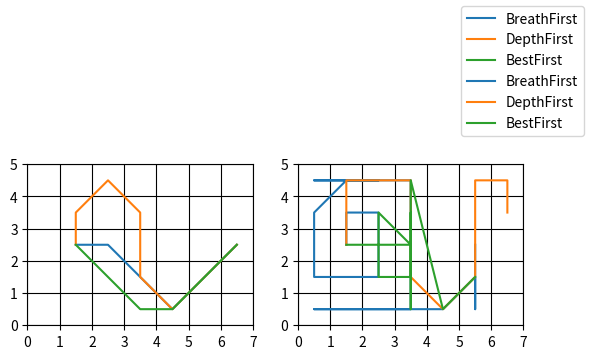

Recreate this plot in Python.
# Robot Intelligence 2020/12/22
import matplotlib.pyplot as plt
import matplotlib.ticker as ticker
import numpy as np

class Node:
    def __init__(self, state, parent=None):
        self.state = state
        self.parent = parent

    def has_no_parent(self):
        return not isinstance(self.parent, Node)

    def is_root(self):
        return self.has_no_parent()

    def is_goal(self):
        return self.goal

    def g(self):
        if self.is_root():
            return 0
        return self.parent.g() + 1

    def copy(self):
        return Node(state=self.state.copy())

    def __eq__(self, rhs):
        return (self.state == rhs.state)



def Search(S0, G, Ops, QueueFunc, *args, **kwargs):
    """Graph Search
    Parameters
    ----------
    S0 : initial node
    G  : goal node
    Ops: list of operators
    QueueFunc: -
    """
    OL = [S0]
    CL = []  
    
    while OL:
        N = OL.pop(0)
        if N not in CL:
            if N == G:
                return (Path(S0, N), CL)
            OL = QueueFunc(Expand(N, Ops, *args, **kwargs), OL)
            CL.append(N)
            
    return (None, CL)

def Expand(N, Ops):
    ret = []
    for Op in Ops:
        try:
            child = Op(N)
        except:
            continue

        if child.has_no_parent():
            child.parent = N
        ret.append(child)
    return ret

def AppendToLast(new, old):
    return old + [e for e in new if e not in old]

def InsertToHead(new, old):
    return [e for e in new if e not in old] + old

def SortByEvalFunc(new, old):
    return sorted(new+old, key=EvalFunc)

def BreadthFirst(S0, G, Ops, *args, **kwargs):
    return Search(S0, G, Ops, AppendToLast, *args, **kwargs)

def DepthFirst(S0, G, Ops, *args, **kwargs):
    return Search(S0, G, Ops, InsertToHead, *args, **kwargs)

def BestFirst(S0, G, Ops, *args, **kwargs):
    return Search(S0, G, Ops, SortByEvalFunc, *args, **kwargs)
    
def Path(S0, G):
    path = []
    N = G
    while not N.is_root():
        path.append(N)
        N = N.parent
    path.append(S0)
    path.reverse()
    return path


### 8 puzzle
class EightPuzzleNode(Node):
    def __eq__(self, rhs):
        return (self.state == rhs.state).all()

    def __repr__(self):
        tmp = self.state.reshape((3, 3))
        rep = ""
        for i in range(3):
            for j in range(3):
                num = tmp[i,j]
                if num:
                    rep += (str(num) + " ")
                else:
                    rep += "  "
            rep += "\n"
        return rep

    def where_space(self):
        [x], [y] = np.where(self.state == 0)
        return (x, y)

    def move(self, loc):
        if not self.movable(loc):
            raise Exception("unmovable")
        tmp = self.copy()
        tmp.state[self.where_space()] = self.state[loc]
        tmp.state[loc] = 0
        return tmp

    def movable(self, loc):
        return (self.is_inside(loc) and
                (np.linalg.norm(
                    np.array(self.where_space()) - np.array(loc), ord=1)
                 == 1))

    def copy(self):
        return EightPuzzleNode(state=self.state.copy())
    # DONT DO ..., parent=self.parent) !!

    def move_space(self, dir):
        space = self.where_space()
        loc = tuple(np.array(space) + np.array(dir))
        return self.move(loc)
        
    @staticmethod
    def is_inside(loc):
        return 0 <= loc[0] <= 2 and 0 <= loc[1] <= 2
        


def h(x, y):
    return len(x.state[x.state != y.state])

S0 = EightPuzzleNode(np.array([[0, 4, 2], [6, 3, 8], [1, 7, 5]]))
G = EightPuzzleNode(np.array([[4, 3, 2], [6, 7, 8], [1, 5, 0]]))
Ops = [lambda N: N.move_space((1,0)),
       lambda N: N.move_space((0,1)),
       lambda N: N.move_space((-1,0)),
       lambda N: N.move_space((0,-1))]
EvalFunc = lambda N: N.g() + h(N, G)
sol = BestFirst(S0, G, Ops)


# ## path searching
class RobotLocationNode(Node):
    __delta = [np.array([0,1]), np.array([1,1]), np.array([1,0]), np.array([1,-1]),
               np.array([0,-1]), np.array([-1,-1]), np.array([-1,0]), np.array([-1,1])]
    __xlim = [1, 7]
    __ylim = [1, 5]
    __obstacle = [(5, j) for j in range(2, 6)]

    def __init__(self, state, *args, **kwargs):
        state = np.array(state)
        if not self.is_safe(state):
            raise Exception("outside the region")
        super().__init__(state, *args, **kwargs)
               
    def __repr__(self):
        return str(self.state)

    def __eq__(self, rhs):
        return (self.state == rhs.state).all()


    def move(self, dir):
        """
        dir:
        8 1 2
        7   3
        6 5 4
        """
        if not self.movable(dir):
            raise Exception("unmovable")
        tmp = RobotLocationNode(state=self.state.copy())
        tmp.state += RobotLocationNode.__delta[dir-1]
        return tmp

    def movable(self, dir):
        tmp = self.state + RobotLocationNode.__delta[dir-1]
        return self.is_safe(tmp)
        
    @staticmethod
    def is_safe(loc):
        cls = RobotLocationNode
        xmin, xmax = cls.__xlim
        ymin, ymax = cls.__ylim
        return xmin <= loc[0] <= xmax and ymin <= loc[1] <= ymax and tuple(loc) not in cls.__obstacle

    
# problem setteing
Ops = [lambda N: N.move(1),
       lambda N: N.move(2),
       lambda N: N.move(3),
       lambda N: N.move(4),
       lambda N: N.move(5),
       lambda N: N.move(6),
       lambda N: N.move(7),
       lambda N: N.move(8)]
S0 = RobotLocationNode((2, 3))
G = RobotLocationNode((7, 3))
EvalFunc = lambda N: np.linalg.norm(N.state - G.state) + N.g()
# solve the problem
br = BreadthFirst(S0, G, Ops)
dpt = DepthFirst(S0, G, Ops)
bst = BestFirst(S0, G, Ops)

# visualization
def visualize(res, ax1, ax2, *args, **kwargs):
    ax1.grid(c="k")
    ax1.set(aspect="equal", xlim=(0, 7), ylim=(0, 5))
    ax1.xaxis.set_major_locator(ticker.MultipleLocator(1))
    ax1.yaxis.set_major_locator(ticker.MultipleLocator(1))
    ax2.grid(c="k")
    ax2.set(aspect="equal", xlim=(0, 7), ylim=(0, 5))
    ax2.xaxis.set_major_locator(ticker.MultipleLocator(1))
    ax2.yaxis.set_major_locator(ticker.MultipleLocator(1))
    path = np.array([v.state - 0.5 for v in res[0]])
    visit = np.array([v.state - 0.5 for v in res[1]])
    ax1.plot(path.T[0], path.T[1], *args, **kwargs)
    ax2.plot(visit.T[0], visit.T[1], *args, **kwargs)

plt.close("all")
fig, axes = plt.subplots(1, 2)

for res, method in zip([br, dpt, bst], ["BreathFirst", "DepthFirst", "BestFirst"]):
    print(f"{method}: took {len(res[1])} steps to find the path (length:{len(res[0])})")
    visualize(res, axes[0], axes[1], label=method)

fig.legend()
